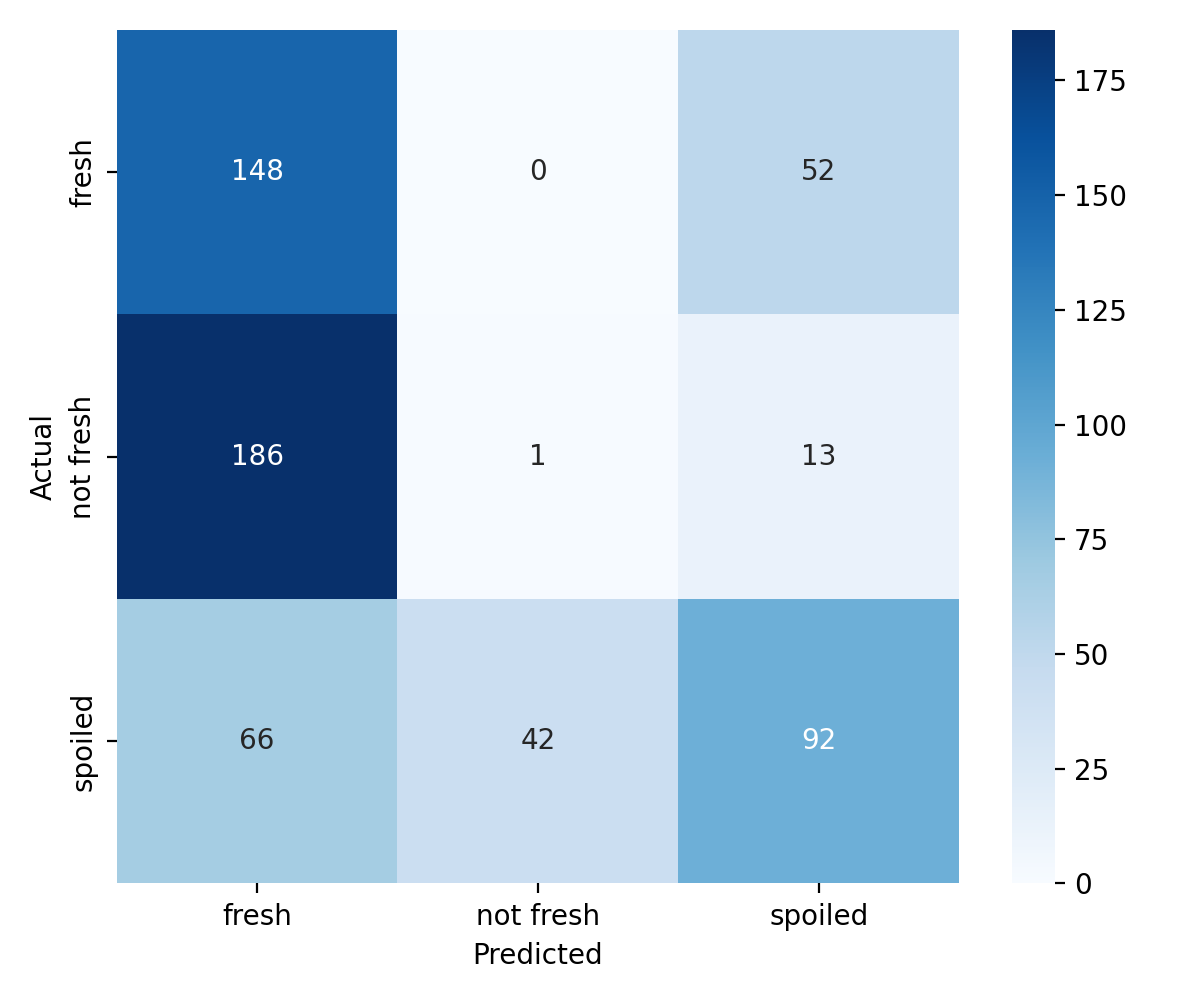

The table this chart was drawn from, first rows:
, fresh, not fresh, spoiled
fresh, 148, 0, 52
not fresh, 186, 1, 13
spoiled, 66, 42, 92
